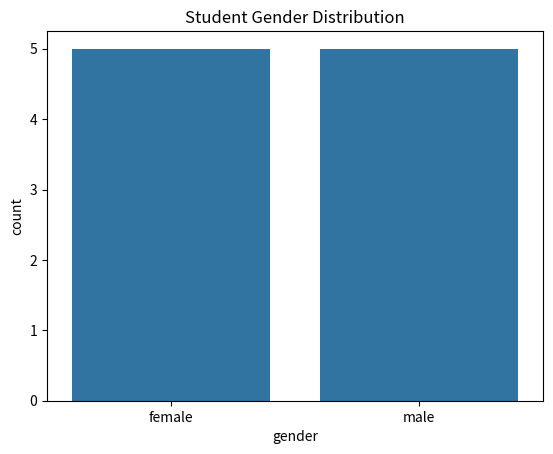
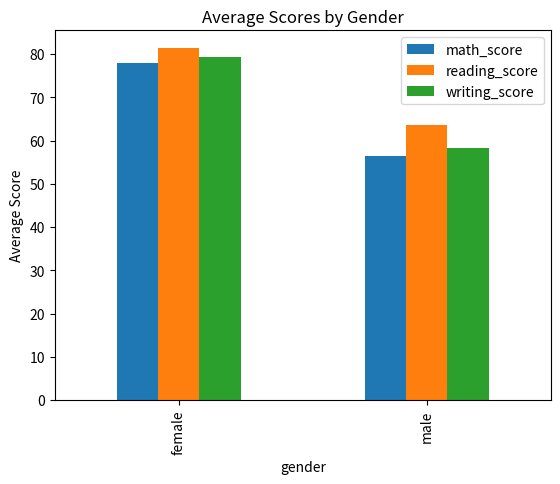
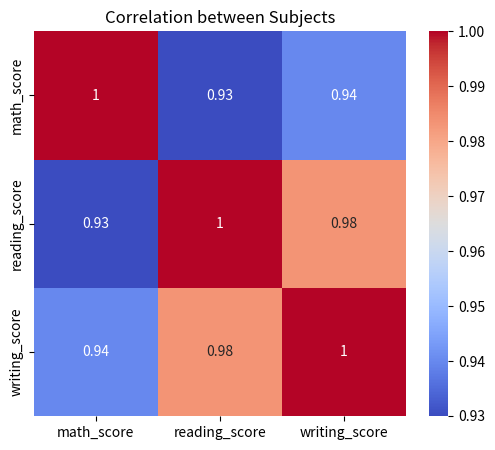

Python code for these plots, in order:
import pandas as pd
import matplotlib.pyplot as plt
import seaborn as sns

# Create dataset
data = {
    "gender": ["female", "male", "female", "male", "female", "male", "female", "male", "female", "male"],
    "parental_level_of_education": ["bachelor", "some college", "master", "associate", "high school", "some college", "bachelor", "high school", "associate", "master"],
    "math_score": [72, 69, 90, 47, 76, 71, 88, 40, 64, 55],
    "reading_score": [72, 90, 95, 57, 78, 70, 95, 43, 67, 58],
    "writing_score": [74, 88, 93, 44, 75, 65, 92, 39, 63, 55]
}

df = pd.DataFrame(data)

# Display first few rows
print("First 5 rows:")
print(df.head())

# Data Info
print("\nInfo:")
print(df.info())

# Check for missing values
print("\nMissing Values:")
print(df.isnull().sum())

# Summary statistics
print("\nSummary:")
print(df.describe())

# Gender count
sns.countplot(data=df, x='gender')
plt.title("Student Gender Distribution")
plt.show()

# Average score by gender
df.groupby("gender")[["math_score", "reading_score", "writing_score"]].mean().plot(kind="bar")
plt.title("Average Scores by Gender")
plt.ylabel("Average Score")
plt.show()

# Correlation heatmap
plt.figure(figsize=(6,5))
sns.heatmap(df[["math_score", "reading_score", "writing_score"]].corr(), annot=True, cmap="coolwarm")
plt.title("Correlation between Subjects")
plt.show()